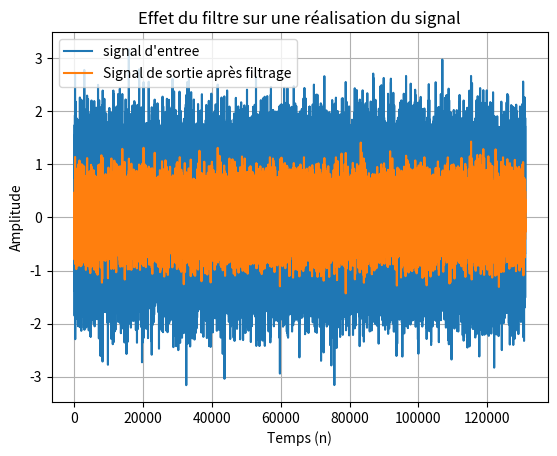
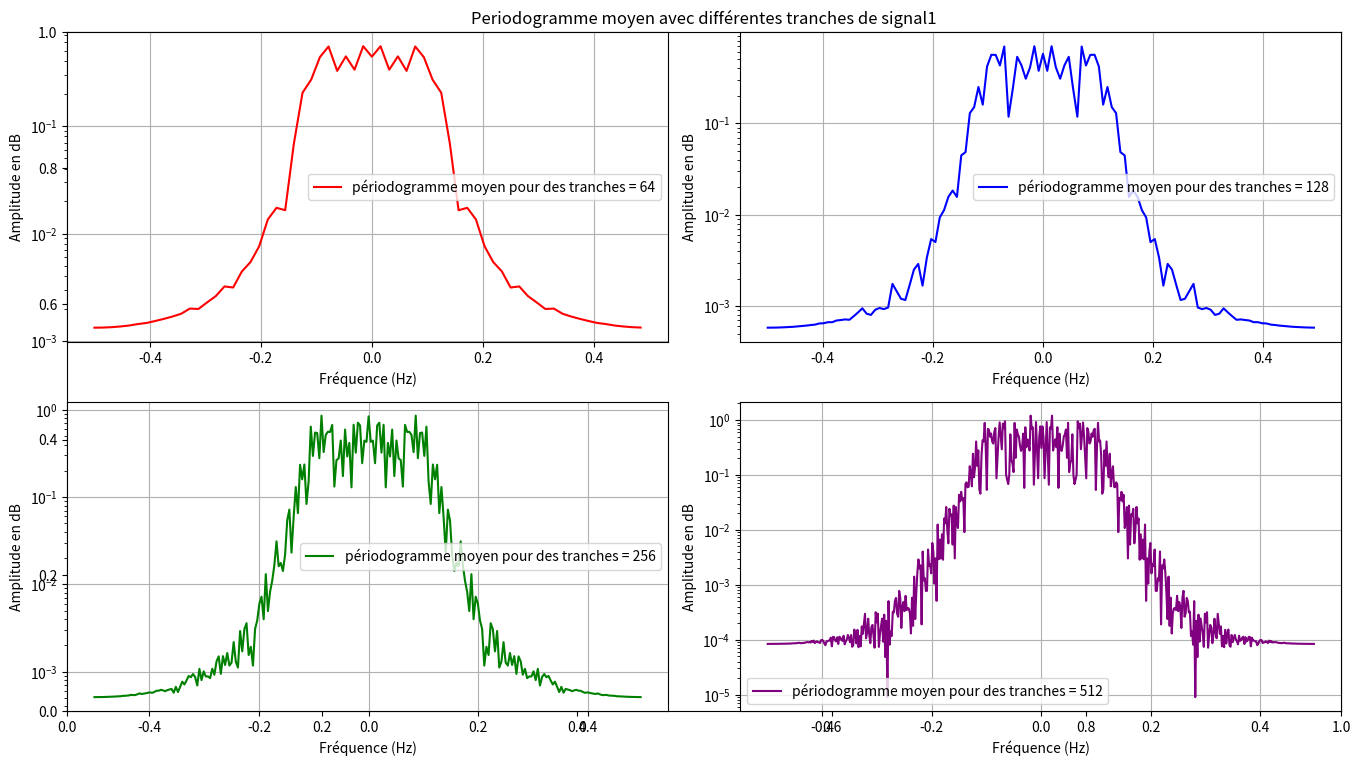
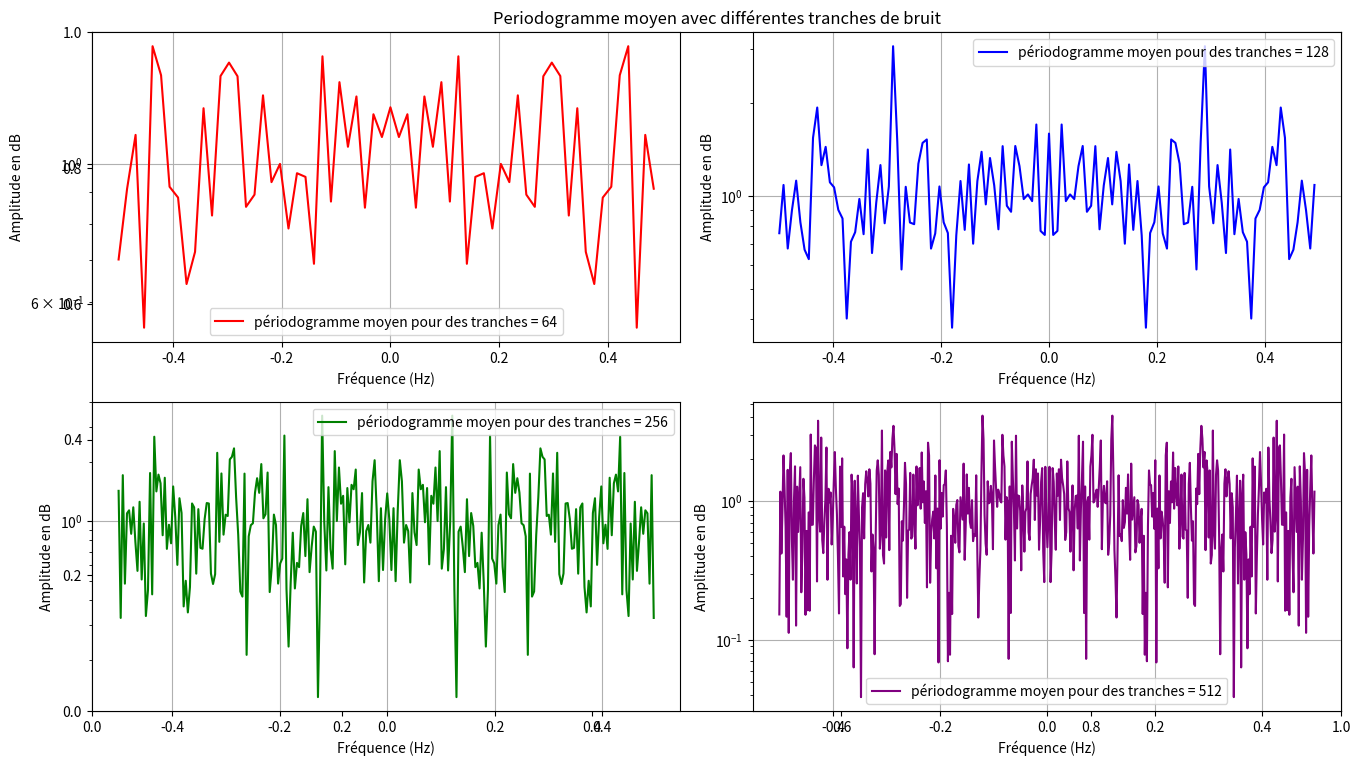
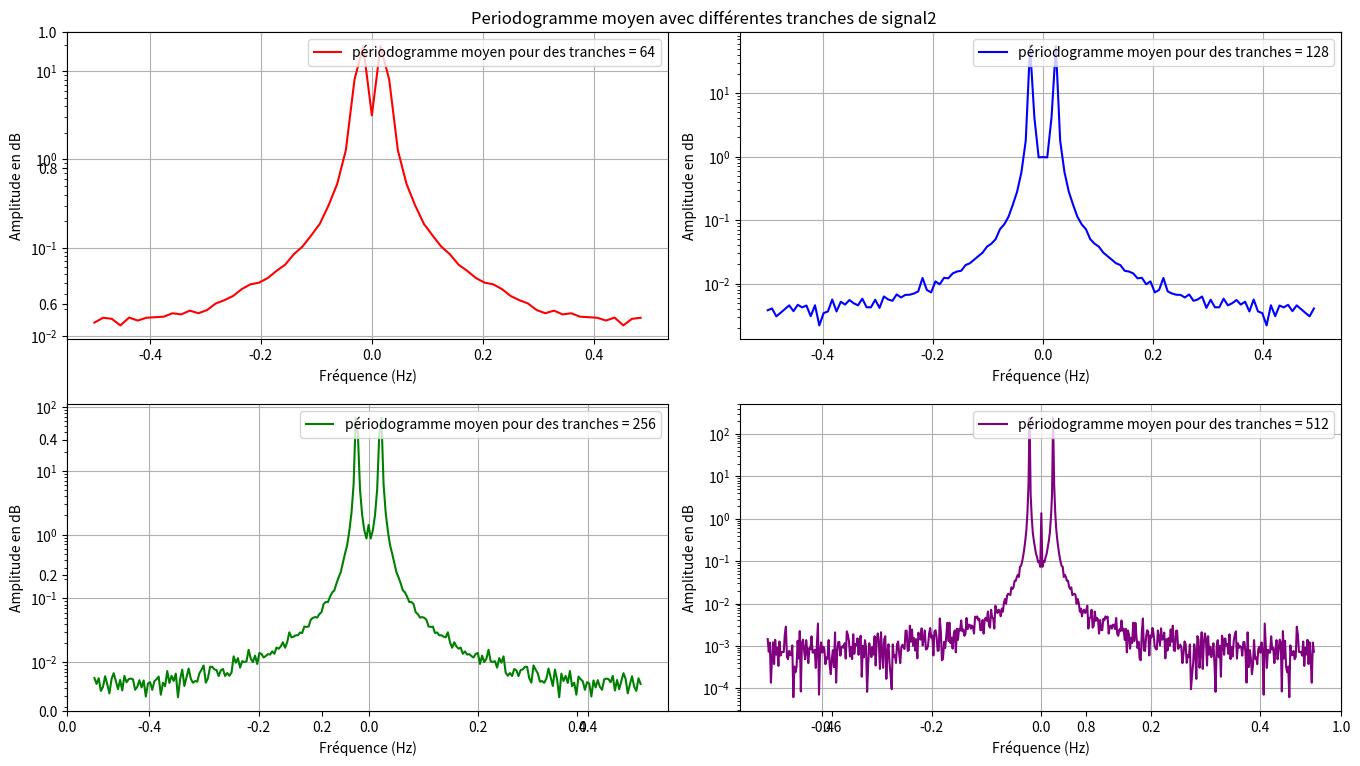

Generate these figures, in order, with matplotlib:
import numpy as np
import matplotlib.pyplot as plt
from scipy import signal as signalmod
from scipy.interpolate import interp1d


def compute_statistics(estimations):
    return {"mean": np.mean(estimations, axis=0),
        "variance": np.var(estimations, axis=0),
        "std_dev": np.std(estimations, axis=0)}

N=2**17
variance = 0.5
sigma = np.sqrt(variance)

# Génération d'un signal pseudo-aléatoire gaussien
np.random.seed(42)
pre_signal = sigma * np.random.randn(N)  # Signal total
bruit = np.random.randn(N) #bruit blanc

numerateur = [0.0154, 0.0461, 0.0461, 0.0154]  # Coefficients du numérateur (du terme de plus haut degré au terme constant)
denominateur = [1, -1.9903, 1.5717, -0.458]    # Coefficients du dénominateur (du terme de plus haut degré au terme constant)

# Définition du filtre avec les coefficients du numérateur et du dénominateur
systeme = signalmod.dlti(numerateur, denominateur)

# Calcul de la réponse impulsionnelle
temps, reponse_impulsionnelle = signalmod.dimpulse(systeme, n=110000)

# Convolution du signal d'entrée avec la réponse impulsionnelle pour obtenir la sortie
signal1 = np.convolve(pre_signal, reponse_impulsionnelle[0].flatten(), mode='full')  # mode 'full' pour inclure tous les points

# Tracer le signal d'entrée et la sortie filtrée
plt.figure()
plt.plot(pre_signal, label="signal d'entree")
plt.plot(signal1[:N], label="Signal de sortie après filtrage")  # Ne garder que les premiers N points pour la sortie
plt.title("Effet du filtre sur une réalisation du signal")
plt.xlabel("Temps (n)")
plt.ylabel("Amplitude")
plt.grid(True)
plt.legend()
plt.show()


def intro():
    # Tracer la réponse impulsionnelle
    plt.figure()
    plt.stem(temps[:50], reponse_impulsionnelle[0][:50])
    plt.title("Réponse impulsionnelle du filtre")
    plt.xlabel("Temps (n)")
    plt.ylabel("Amplitude")
    plt.grid(True)
    plt.show()
    
    #carré du module de la TFD du filtre
    tfd = np.fft.fft(reponse_impulsionnelle[0].flatten())
    periodogramme = np.abs(tfd)*np.abs(tfd)
    freqs = np.fft.fftfreq(len(periodogramme))
    
    
    # Ne garder que les fréquences positives
    global pos_periodogramme_th, pos_freqs_th
    pos_freqs_th = freqs[:len(freqs)//2]
    pos_periodogramme_th = periodogramme[:len(periodogramme)//2]

    # Tracer le periodogramme
    plt.figure()
    plt.plot(pos_freqs_th, pos_periodogramme_th, label='modèle de référence')

    # Ajouter la ligne constante à -60 dB (0.001 d'amplitude)
    line_at_minus_60_dB = 0.001
    plt.axhline(y=line_at_minus_60_dB, color='r', linestyle='--', label='-60 dB')

    plt.title("Périodogramme de la réponse impulsionnelle du filtre")
    plt.xlabel("Fréquence normalisée")
    plt.ylabel("Amplitude")
    plt.grid(True)
    plt.yscale('log')  # Utilisation de l'échelle logarithmique sur l'axe des y
    plt.legend()
    plt.show()



def ex1_simple():
    #signal1
    plt.figure(figsize=(14, 8))
    plt.title("Périodogramme simple du signal1 pour différentes valeurs de N")

    Nb_tranches = 100
    liste_statistiques = []
    liste_N = [128, 256, 512,1024]
    liste_col = ['red','blue','green','purple']
    #itération pour différents N
    for n in liste_N:
        liste_periodogramme = []

        #On moyenne sur plusieurs tranches dans 0,N de longueur n
        for tranche in range(Nb_tranches):
            start_index = n*tranche
            tfd = np.fft.fft(signal1[start_index:start_index+n])
            freqs= np.fft.fftfreq(n)
            periodogramme = np.abs(tfd)* np.abs(tfd) / n

            # Ne garder que les fréquences positives
            pos_freqs = freqs[:len(freqs)//2]
            pos_periodogramme = periodogramme[:len(periodogramme)//2]

            liste_periodogramme.append(pos_periodogramme)

        #calcul de l'estimateur du périodogramme
        liste_statistiques.append(compute_statistics(liste_periodogramme))

        #creation des subplots
        plt.subplot(2,2,liste_N.index(n)+1)
        plt.grid(True)
        plt.xlabel("Fréquence")
        plt.ylabel("Amplitude en dB")
        plt.yscale('log')

        #affichage dans la meme couleur d'une réalisation et de l'estimateur
        col_ = liste_col[liste_N.index(n)]
        plt.plot(pos_freqs,liste_statistiques[-1]['mean'], label='estimateur du périodogramme pour N = ' + str(n),color=col_)
        plt.plot(pos_freqs, pos_periodogramme, label='réalisation d un periodogramme pour N = '+str(n),color=col_, alpha=0.5)
        plt.plot(pos_freqs_th, pos_periodogramme_th, label='modèle de référence', color='black', alpha=0.6)

        #affichage de la ligne -60DB
        line_at_minus_60_dB = 0.001
        plt.axhline(y=line_at_minus_60_dB, color='black', linestyle='--', label='-60 dB')
        plt.legend()
    plt.tight_layout()


    plt.figure(figsize=(14, 8))
    plt.title("Biais et variance des estimateurs pour différentes valeurs de N dans signal1")
    #calcul du biais et variance
    for n in liste_N:
        freqs= np.fft.fftfreq(n)
        pos_freqs = freqs[:len(freqs)//2]
        # Créer une fonction d'interpolation pour le periodogramme
        interp_periodo_th = interp1d(pos_freqs_th, pos_periodogramme_th, kind='linear', fill_value='extrapolate')
        periodo_interpolated = interp_periodo_th(pos_freqs)

        #calcul des stats
        biais = np.abs(liste_statistiques[liste_N.index(n)]['mean']-periodo_interpolated)
        var = liste_statistiques[liste_N.index(n)]['variance']

        #creation des subplots
        plt.subplot(2,2,liste_N.index(n)+1)
        plt.grid(True)
        plt.xlabel("Fréquence")
        plt.ylabel("Amplitude en dB")
        plt.yscale('log')

        #affichage dans la meme couleur d'une réalisation et de l'estimateur
        col_ = liste_col[liste_N.index(n)]
        plt.plot(pos_freqs, biais, label='biais du périodogramme pour N = ' + str(n),color=col_)
        plt.plot(pos_freqs, var, label='variance du periodogramme pour N = '+str(n),color=col_, alpha=0.2)
        
        #affichage de la ligne -60DB
        line_at_minus_60_dB = 0.001
        plt.axhline(y=line_at_minus_60_dB, color='black', linestyle='--', label='-60 dB')
        plt.legend()
    plt.tight_layout()
    plt.show()


    #bruit
    plt.figure(figsize=(14, 8))
    plt.title("Périodogramme simple du bruit pour différentes valeurs de N")

    Nb_tranches = 100
    liste_statistiques = []
    liste_N = [128, 256, 512,1024]
    liste_col = ['red','blue','green','purple']
    #itération pour différents N
    for n in liste_N:
        liste_periodogramme = []

        #On moyenne sur plusieurs tranches dans 0,N de longueur n
        for tranche in range(Nb_tranches):
            start_index = n*tranche
            tfd = np.fft.fft(bruit[start_index:start_index+n])
            freqs= np.fft.fftfreq(n)
            periodogramme = np.abs(tfd)* np.abs(tfd) / n

            # Ne garder que les fréquences positives
            pos_freqs = freqs[:len(freqs)//2]
            pos_periodogramme = periodogramme[:len(periodogramme)//2]

            liste_periodogramme.append(pos_periodogramme)

        #calcul de l'estimateur du périodogramme
        liste_statistiques.append(compute_statistics(liste_periodogramme))

        #creation des subplots
        plt.subplot(2,2,liste_N.index(n)+1)
        plt.grid(True)
        plt.xlabel("Fréquence")
        plt.ylabel("Amplitude en dB")
        plt.yscale('log')

        #affichage dans la meme couleur d'une réalisation et de l'estimateur
        col_ = liste_col[liste_N.index(n)]
        plt.plot(pos_freqs,liste_statistiques[-1]['mean'], label='estimateur du périodogramme pour N = ' + str(n),color=col_)
        plt.plot(pos_freqs, pos_periodogramme, label='réalisation d un periodogramme pour N = '+str(n),color=col_, alpha=0.5)
        plt.plot(pos_freqs, len(pos_freqs)*[1], label='modèle de référence', color='black', alpha=0.6)

        plt.legend()
    plt.tight_layout()


    plt.figure(figsize=(14, 8))
    plt.title("Biais et variance des periodogrammes simples pour différentes valeurs de N dans bruit")
    #calcul du biais et variance
    for n in liste_N:
        freqs= np.fft.fftfreq(n)
        pos_freqs = freqs[:len(freqs)//2]
        # Créer une fonction d'interpolation pour le periodogramme

        #calcul des stats
        biais = np.abs(liste_statistiques[liste_N.index(n)]['mean']-[1]*len(pos_freqs))
        var = liste_statistiques[liste_N.index(n)]['variance']

        #creation des subplots
        plt.subplot(2,2,liste_N.index(n)+1)
        plt.grid(True)
        plt.xlabel("Fréquence")
        plt.ylabel("Amplitude en dB")
        plt.yscale('log')

        #affichage dans la meme couleur d'une réalisation et de l'estimateur
        col_ = liste_col[liste_N.index(n)]
        plt.plot(pos_freqs, biais, label='biais du périodogramme pour N = ' + str(n),color=col_)
        plt.plot(pos_freqs, var, label='variance du periodogramme pour N = '+str(n),color=col_, alpha=0.2)
        
        plt.legend()
    plt.tight_layout()
    plt.show()




    
def ex2():
    #params
    N=7500
    f_ech = 1024 #Hz
    f_sinus = 140 #Hz
    A = np.sqrt(2)
    sigma = 0.08

    liste_t = np.array(range(N))/f_ech
    signal2 = np.sin(liste_t*f_sinus)*A + np.random.rand(N)*sigma

    Tranches = [64,128,256,512]
    liste_col = ['red','blue','green','purple']
    signals = [signal1, bruit, signal2]
    signalstxt = ['signal1', 'bruit', 'signal2']
    
    for i in range(len(signals)):
        signal=signals[i]
        plt.figure(figsize=(14, 8))
        plt.title("Periodogramme moyen avec différentes tranches de "+signalstxt[i])
        
        for taille_tranche in Tranches:
            periodogramme_liste=[]
            for i in range(1050//taille_tranche):
                start_index = i*taille_tranche
                tfd = np.fft.fft(signal[start_index:start_index+taille_tranche])
                freqs= np.fft.fftfreq(taille_tranche)
                periodogramme_liste.append(np.abs(tfd)* np.abs(tfd) / taille_tranche)
            periodo_moyen = compute_statistics(periodogramme_liste)['mean']

            # Separate and reorder the frequencies and corresponding amplitudes
            positive_freqs = freqs[freqs >= 0]
            negative_freqs = freqs[freqs < 0]

            positive_periodo_moyen = periodo_moyen[freqs >= 0]
            negative_periodo_moyen = periodo_moyen[freqs < 0]

            # Reassemble the lists: negative frequencies first, then positive
            freqs_reordered = np.concatenate((negative_freqs, positive_freqs))
            periodo_moyen_reordered = np.concatenate((negative_periodo_moyen, positive_periodo_moyen))

            plt.subplot(2, 2, Tranches.index(taille_tranche) + 1)
            plt.grid(True)
            plt.xlabel("Fréquence (Hz)")
            plt.ylabel("Amplitude en dB")
            plt.yscale('log')

            # Plotting the reordered periodogram
            plt.plot(freqs_reordered, periodo_moyen_reordered, label='périodogramme moyen pour des tranches = ' + str(taille_tranche), color=liste_col[Tranches.index(taille_tranche)])

            plt.legend()

        plt.tight_layout()
        plt.show()






if __name__ == "__main__":
    #intro()
    #ex1_simple()
    #print("valeurs theorique q1")
    ex2()


